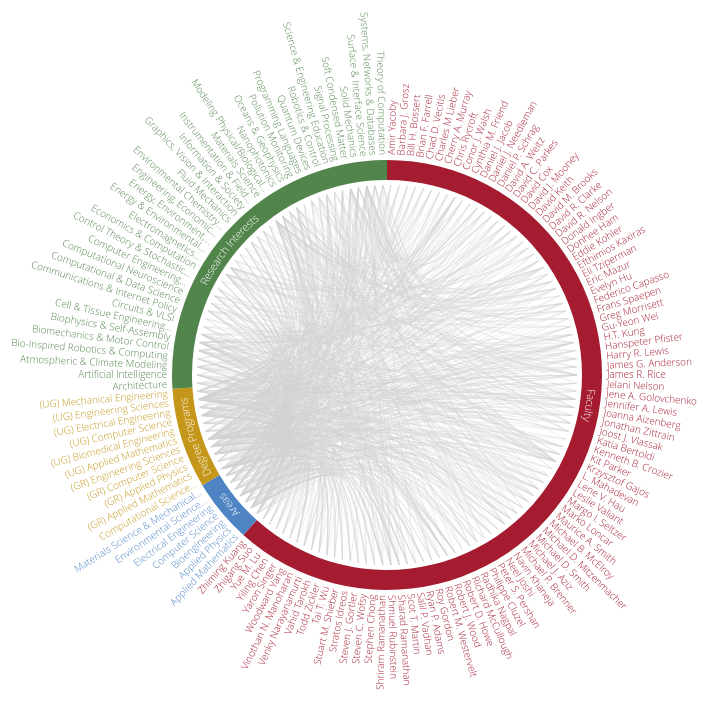
D3 v3 page, settled after 480 driven frames (8 s of simulated time); the page loaded 1 data file(s).



/**
 * Credit where credit is due:  much of the basic heirarchical edge bundling
 * code is borrowed from http://bl.ocks.org/mbostock/7607999; the pie/donut chart used for labels came from here: https://gist.github.com/mbostock/3887235
 */



// Set lower limit for circle size
var diameter = 756,
	innerRadius = 190,
	fontsize = 10;

// If we can fit it all on the screen, let's make it bigger and easier to read
if (window.innerHeight > diameter)
{
	diameter = window.innerHeight;
}

if (diameter >= 850)
{
	innerRadius = 200;
	fontsize = 11;
}

var rotval = 0;

var radius = diameter / 2,
	labelRoom = radius - innerRadius,
	labelheight = 30,
	labelmargin = 5,
	centertime = 500,
	height = diameter,
	width = diameter,
	detailsize = 1.25 * innerRadius,
	linkcolor = "lightgray";

var cluster = d3.layout.cluster()
	.size([360, innerRadius])
	.sort(null)
	.value(function(d) { return d.size; });

var bundle = d3.layout.bundle();

var line = d3.svg.line.radial()
	.interpolate("bundle")
	.tension(.55)
	.radius(function(d) { return d.y; })
	.angle(function(d) { return d.x / 180 * Math.PI; });

var svg = d3.select("body").append("svg")
	.attr("width", width)
	.attr("height", height)
	.append("g")
	.attr("transform", "translate(" + width/2 + "," + height/2 + ")");

var link = svg.append("g")
	.attr("id", "links")
	.selectAll(".link");

var node = svg.append("g")
	.attr("id", "nodes")
	.selectAll(".node");
	
window.scrollTo(0, ((height - window.innerHeight) / 2));
	
	
var detail = d3.select("svg").append("foreignObject")
		.attr("id", "detail")
		.attr("x", function() {
			return (width / 2) - (detailsize / 2);
		})
		.attr("y", function() {
			return (height / 2) - (detailsize / 2);
		})
		.attr("height", detailsize)
		.attr("width", detailsize)
		.attr("fill", "black");
	
	
// Pie presets
var color = d3.scale.ordinal()
    .range(["#A51C30", "#4E84C4", "#C4961A", "#52854C", "#D16103", "#2B0D61", "#8C8179"]);

var arc = d3.svg.arc()
    .outerRadius(innerRadius + labelheight - labelmargin)
    .innerRadius(innerRadius + labelmargin);

var pie = d3.layout.pie()
    .sort(null)
    .value(function(d) { 
    	return d.value; 
    });
    
d3.json("fakefac4.json", function(error, classes) {


	// Build nodes and links
	var nodes = cluster.nodes(packageHierarchy(classes.nodes)),
		links = packageImports(nodes);	
		
	link = link
		.data(bundle(links))
		.enter()
		.append("path")
		.each(function(d) { d.source = d[0], d.target = d[d.length - 1]; })
		.attr("class", "link")
		.attr("stroke", linkcolor)
		.attr("d", line);

	node = node
		.data(nodes.filter(function(n) { return !n.children; }))
		.enter()
		.append("text")
		.attr("class", "node")
		.attr("fill", function(d) { 
			return color(d.cat); 
		})
		.attr("font-size", fontsize)
		.text(function(d) { return titletrim(d.title); })
		.on("mouseover", mouseovered)
		.on("mouseout", mouseouted)
		.on("click", clicked);
		
		setnodevals();
		
		
	
	// Build pie label
	
	// Some summary information for ease of label creation
	visinfo = classes.info;
	
	// Set the color domain since it's easy to do from here
	color.domain(classes.info.map(function(d){
		return d.cat;
	}));
	
	
	var g = svg.selectAll(".arc")
		.data(pie(visinfo))
		.enter()
		.append("g")
		.attr("class", "arc");
		
	g.attr("transform", "rotate(" + rotval + ")");
	
	g.append("path")
		.attr("d", arc)
		.attr("id", function(d, i){
			return "curve" + i;
		})
		.style("fill", function(d) { return color(d.data.cat); });
	
	grouplabel = g.append("text")
		.attr("dy", function(d){
			return (labelheight / 2) - 1;
		})
		.attr("dx", function(d){
			return innerRadius * Math.PI * (d.value/nodes.length) + 4;
		})
		.style("text-anchor", "middle")
		.on("click", function(d) {rotateall(d);});
	
	grouplabel.append("textPath")
		.attr("xlink:href", function(d, i){
			return "#curve" + i;
		})
		.attr("fill", "white")
		.text(function(d) { return d.data.name; });
	
		
			
			
});

/* **************************************************************
 * Functions 
 */
 
 
/*
 * Sets the transform, text anchor, and other items needed by both 
 * the initial setup and whenever a node is focued or unfocused
 */
function setnodevals()
{

	/* NEEDS FIX: Not sure what the purpose of doing this this way is... but if I only do the second one, I end up with overlap; the first is clearly setting something important.  */
	node.attr("dx", function(d) 
			{ return d.x < 180 ? labelheight : -labelheight; })
		.attr("dy", ".31em")
		.attr("transform", function(d) { return "rotate(" + (d.x - 90) + ")translate(" + d.y + ")" + (d.x < 180 ? "" : "rotate(180)"); })
		.style("text-anchor", function(d) 
			{ return d.x < 180 ? "start" : "end"; });
			
	node.attr("dx", function(d) 
			{ return rotateit(d.x) < 180 ? labelheight : -labelheight; })
		.attr("transform", function(d) 
			{ return "rotate(" + (rotateit(d.x - rotval) - 90) + ")translate(" + d.y + ")" + (rotateit(d.x) < 180 ? "" : "rotate(180)"); 
			})
		.style("text-anchor", function(d) 
			{ return rotateit(d.x) < 180 ? "start" : "end"; });
			
			
}


/* 
 * Perform rotations
 */
function rotateall(d)
{
	arcdeg = (d.startAngle + d.endAngle) * 180/Math.PI;
	rotval = 270 - (arcdeg / 2);
	adjtime = centertime;
	svg.selectAll(".arc")
		.transition()
		.duration(adjtime)
		.attr("transform", "rotate(" + rotval + ")");
	svg.select("#links")
		.transition()
		.duration(adjtime)
		.attr("transform", "rotate(" + rotval + ")");
	svg.select("#nodes")
		.transition()
		.duration(adjtime)
		.attr("transform", "rotate(" + rotval + ")");
	setnodevals();
}

/* 
 * Rotation helper fuction
 * parameters: 
 *    deg: degree value to trandform
 * returns: rotated degree value
 */
function rotateit(deg)
{
	return (deg + rotval) % 360;
}

function closeit(d)
{

	// Clear classes
	link
		.classed("link--target", false)
		.classed("link--source", false);
	
	node
		.classed("node--target", false)
		.classed("node--source", false);
	
	node.classed("current_focus", false);
	node.classed("current_link", false);
	link.classed("link--clicked", false);
	
	// Remove detail	
	if(d3.select("#detaildiv"))
	{
		d3.select("#detaildiv").remove();
		d3.select("#close").remove();
	}
	
	// Animated node returning to place
	node.transition()
		.duration(centertime)
		.call(setnodevals);

	d3.selectAll(".link")
		.transition()
		.duration(centertime)
		.attr("stroke", linkcolor)
		.attr("d", function(d) {return line(d);});
}

/*
 * Shorten the titles, but only on spaces 
 */
 
function titletrim(title)
{
	var labelLimit = Math.ceil(labelRoom / 6); 
	
	if (title.length > labelLimit)
	{
		// Leave room in trimspot for ...
		trimspot = labelLimit - 3;
		while((title[trimspot] != " " || title[(trimspot - 1)] == "&") && trimspot > 0)
		{
			trimspot--;
		}
		// If there are no spaces in the short part of the title we don't want to return nothing so go the other way
		if (trimspot == 0)
		{
			while((title[trimspot] != " " || title[(trimspot - 1)] == "&") && trimspot < title.length)
			{
				trimspot++;
			}
		}
		return title.substring(0, trimspot) + "...";
	}
	return title; 
}

/* **************************************************************
 * Mouse actions for nodes/links
 */

function mouseovered(d) {
	node.each(function(n) { n.target = n.source = false; });
	
	link
		.classed("link--target", function(l) { if (l.target === d) return l.source.source = true; })
		.classed("link--source", function(l) { if (l.source === d) return l.target.target = true; })
		.filter(function(l) { return l.target === d || l.source === d; })
		.each(function() { this.parentNode.appendChild(this); });
	
	node
		.classed("node--target", function(n) { return n.target; })
		.classed("node--source", function(n) { return n.source; });
}

function mouseouted(d) {
	link
		.classed("link--target", false)
		.classed("link--source", false);
	
	node
		.classed("node--target", false)
		.classed("node--source", false);
}

function clicked(d)
{
		
	// Clear some things
	// Return old node and link
	closeit(d);

	// Move Node and Link
	
	currclicked = d3.select(this)[0][0].__data__;
		
	link.classed("link--clicked", function(l) { if (l.target === d || l.source === d) return true; });
	
	d3.selectAll(".link--clicked")
		.transition()
		.duration(centertime)
		.attr("d", function(d){
			
			var temparray = new Array({x:0, y:0}, {x:0, y:0}, {x:0, y:0});
			
			//console.log(currclicked.name + " " + temparray[0].name);
			
			
			temparray[1].x = d[1].x;
			temparray[1].y = d[1].y;
			
			if (d[0].name == currclicked.name)
			{
				temparray[0].x = 0;
				temparray[0].y = 0;
				temparray[2].x = d[2].x;
				temparray[2].y = d[2].y;
			}
			else
			{
				temparray[0].x = d[0].x;
				temparray[0].y = d[0].y;
				temparray[2].x = 0;
				temparray[2].y = 0;
			}
	
			//console.log(temparray);
		
			return line(temparray);
		})
		.attr("stroke", function(d){
			if (d[0].name == currclicked.name)
			{
				return color(d[2].cat);
			}
			return color(d[0].cat);
		})
		.each(function() { this.parentNode.appendChild(this); });
		
	d3.select(this)
		.transition()
		.duration(centertime)
		.attr("transform", "rotate(0)translate(0, -" + ((detailsize / 2) - 25) + ")rotate(0)")
		.attr("dx", 0)
		.attr("dy", 0)
		.style("text-anchor", "middle");
		
	// Highlight current and connected nodes	
	node.classed("current_link", function(n) { return (n.target || n.source); })
	d3.select(this).classed("current_focus", true);
	
	var detailvalue = "<div id=\"paddiv\">" + d3.select(this)[0][0].__data__.summary + "</div>";
	
	
	// Trigger Detail View
	detaildiv = detail.append("xhtml:div")
		.attr("id", "detaildiv")
		.style({"height": function() { return (detailsize - 4)  + "px"}, "width": function() { return (detailsize - 4) + "px"}, "border" : function() { return "2px solid " + color(currclicked.cat);}, "overflow" : "auto", "opacity" : 0})
		.html(detailvalue);
		
	
	detaildiv.transition()
		.duration(centertime)
		.style({"opacity" : 1});
		
	// Draw close button
	
	closebutton = d3.select("svg")
		.append("g")
		.attr("id", "close")
		.attr("opacity", 0)
		.on("click", 
		function()
		{
			closeit(d);
		});
		
	d3.select("#close").append("circle")
		.attr("cx", radius + (detailsize / 2))
		.attr("cy", radius - (detailsize / 2))
		.attr("stroke", color(d.cat))
		.attr("r", 10);
		
	d3.select("#close").append("line")
		.attr("x1", radius + (detailsize / 2) - 5)
		.attr("y1", radius - (detailsize / 2) - 5)
		.attr("x2", radius + (detailsize / 2) + 5)
		.attr("y2", radius - (detailsize / 2) + 5);
		
	d3.select("#close").append("line")
		.attr("x1", radius + (detailsize / 2) + 5)
		.attr("y1", radius - (detailsize / 2) - 5)
		.attr("x2", radius + (detailsize / 2) - 5)
		.attr("y2", radius - (detailsize / 2) + 5);
		
	closebutton.transition()
		.duration(centertime)
		.style({"opacity" : 1});
	
}

/* ********************************************************
 * All code following is borrowed from http://bl.ocks.org/mbostock/7607999 
 * for bundling the edges
 */
function packageHierarchy(classes) {
	var map = {};
	
	function find(name, data) {
		var node = map[name], i;
		if (!node) {
			node = map[name] = data || {name: name, children: []};
			if (name.length) {
				node.parent = find(name.substring(0, i = name.lastIndexOf(".")));
				node.parent.children.push(node);
				node.key = name.substring(i + 1);
			}
		}
		return node;
	}

	classes.forEach(function(d) {
		find(d.name, d);
	});

	return map[""];
}

function packageImports(nodes) {
	var map = {},
		imports = [];
	
	// Compute a map from name to node.
	nodes.forEach(function(d) {
		map[d.name] = d;
	});
	
	// For each import, construct a link from the source to target node.
	nodes.forEach(function(d) {
		if (d.imports) d.imports.forEach(function(i) {
			imports.push({source: map[d.name], target: map[i]});
		});
	});
	
	return imports;
}



### data: fakefac4.json
{
 "nodes": [
  {
   "name": "50171",
   "size": 1,
   "title": "Amir Yacoby",
   "cat": "directory_entry",
   "summary": "<h2>Amir Yacoby</h2><p id=\"pertitle\">Pro…",
   "prettycat": "Faculty",
   "imports": [
    "23",
    "t232",
    "t233",
    "t236",
    "53476"
   ]
  },
  {
   "name": "22516",
   "size": 1,
   "title": "Barbara J. Grosz",
   "cat": "directory_entry",
   "summary": "<h2>Barbara J. Grosz</h2><p id=\"pertitle…",
   "prettycat": "Faculty",
   "imports": [
    "21",
    "t3581",
    "51126",
    "53481",
    "76426"
   ]
  },
  {
   "name": "22549",
   "size": 1,
   "title": "Bill H. Bossert",
   "cat": "directory_entry",
   "summary": "<h2>Bill H. Bossert</h2><p id=\"pertitle\"…",
   "prettycat": "Faculty",
   "imports": [
    "22",
    "t216",
    "51066",
    "52371",
    "76426"
   ]
  },
  {
   "name": "22518",
   "size": 1,
   "title": "Brian F. Farrell",
   "cat": "directory_entry",
   "summary": "<h2>Brian F. Farrell</h2><p id=\"pertitle…",
   "prettycat": "Faculty",
   "imports": [
    "26",
    "t216",
    "t247",
    "51121",
    "53486"
   ]
  },
  {
   "name": "22794",
   "size": 1,
   "title": "Chad D. Vecitis",
   "cat": "directory_entry",
   "summary": "<h2>Chad D. Vecitis</h2><p id=\"pertitle\"…",
   "prettycat": "Faculty",
   "imports": [
    "26",
    "t248",
    "t250",
    "51121",
    "53486"
   ]
  },
  {
   "name": "23222",
   "size": 1,
   "title": "Charles M Lieber",
   "cat": "directory_entry",
   "summary": "<h2>Charles M Lieber</h2><p id=\"pertitle…",
   "prettycat": "Faculty",
   "imports": [
    "27",
    "t234",
    "t236",
    "51076",
    "51121",
    "53486"
   ]
  },
  {
   "name": "22581",
   "size": 1,
   "title": "Cherry A. Murray",
   "cat": "directory_entry",
   "summary": "<h2>Cherry A. Murray</h2><p id=\"pertitle…",
   "prettycat": "Faculty",
   "imports": [
    "23",
    "t229",
    "t231",
    "t233",
    "53476"
   ]
  },
  {
   "name": "49951",
   "size": 1,
   "title": "Chris Rycroft",
   "cat": "directory_entry",
   "summary": "<h2>Chris Rycroft</h2><p id=\"pertitle\">A…",
   "prettycat": "Faculty",
   "imports": [
    "22",
    "t216",
    "51066",
    "52371",
    "76426"
   ]
  },
  "... 138 more items"
 ],
 "info": [
  {
   "name": "Faculty",
   "value": 90,
   "cat": "directory_entry"
  },
  {
   "name": "Areas",
   "value": 7,
   "cat": "group_area"
  },
  {
   "name": "Degree Programs",
   "value": 11,
   "cat": "group_program"
  },
  {
   "name": "Research Interests",
   "value": 38,
   "cat": "research_area"
  }
 ]
}